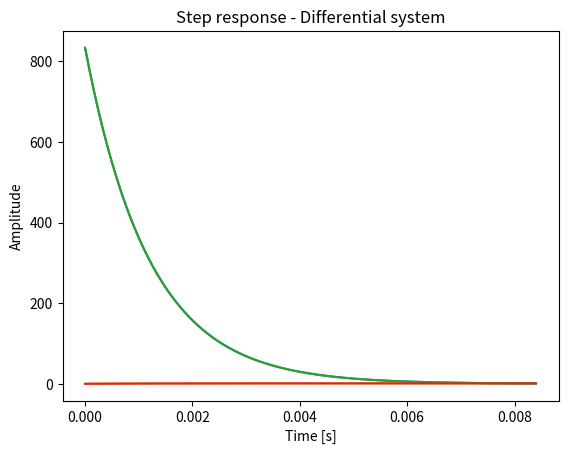

Source code (Python):
import scipy
import numpy as np
from scipy import signal
import matplotlib.pyplot as plt

def draw_impulse(t,y,name):
    #Impulse response 
    plt.title("Impulse response - " + name)
    plt.plot(t,y)
    plt.xlabel("Time [s]")
    plt.ylabel("Amplitude")
    plt.grid()
    plt.show()
    
def draw_step(t,y,name):
    #Step response 
    plt.title("Step response - " + name)
    plt.plot(t,y)
    plt.xlabel("Time [s]")
    plt.ylabel("Amplitude")
    plt.grid()
    plt.show()

if __name__ == "__main__":
    #Data
    R = 800
    C = 1.5e-6
    
    #Inertial system of the first order 
    L_rc = 1
    M_rc = np.array([R*C, 1])
    tf_rc = signal.TransferFunction(L_rc, M_rc)
    t1_im, y1_im = signal.impulse(tf_rc)
    t1_stp, y1_stp = signal.step(tf_rc)
    draw_impulse(t1_im, y1_im, "Inertial system of the first order")
    draw_step(t1_stp, y1_stp, "Inertial system of the first order")
    
    
    #Differential system
    L_r = np.array([R*C,0])
    M_r = np.array([R*C,1])
    t_r = signal.TransferFunction(L_r,M_r)
    t2_im, y2_im = signal.impulse(tf_rc)
    t2_stp, y2_stp = signal.step(tf_rc)
    draw_impulse(t2_im, y2_im, "Differential system")
    draw_step(t2_stp, y2_stp, "Differential system")
    
    